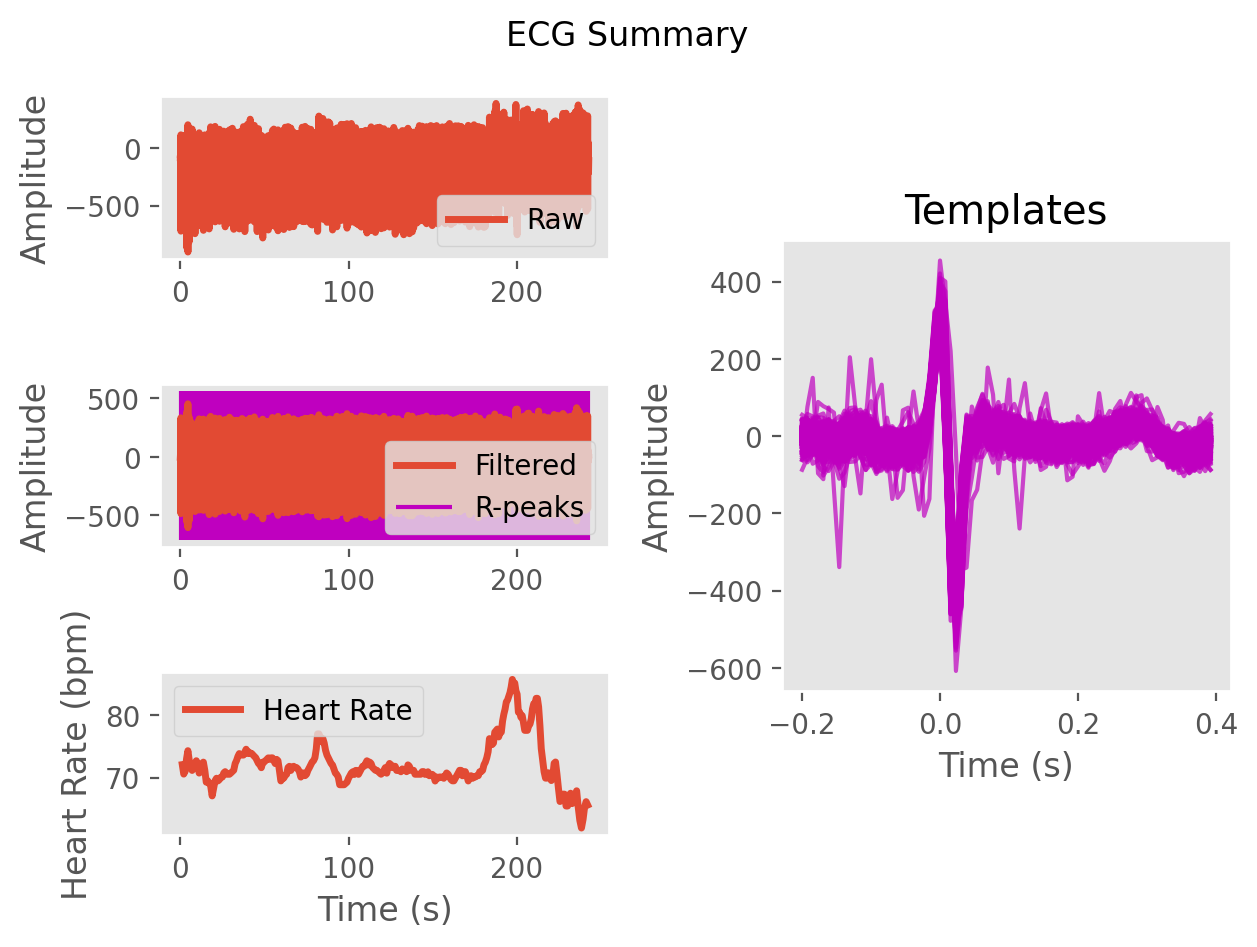

The data file committed next to this chart (first rows):
ECG, -4.100835193011318, 7.52383451735829, 13.074070177323831, 5.7166629152073405, -0.9937187399597862, 1.6341438588208326, 5.134252922665596, 10.259204010714786, 14.74828396170022, 14.780404231134284, 20.672566444093395, 19.633129545748645, -10.90080705381752, -44.41459209664279, -46.23328261937794, -30.486772417033983, -25.499799710810578, -30.362212452665666, -22.100525856485845, 0.8414830515756488, 9.855119884789406, 2.593304196174488, 0.028578257528923956
Time (s), 0.0, 0.007692, 0.01538, 0.02308, 0.03077, 0.03846, 0.04615, 0.05385, 0.06154, 0.06923, 0.07692, 0.08462, 0.09231, 0.1, 0.1077, 0.1154, 0.1231, 0.1308, 0.1385, 0.1462, 0.1538, 0.1615, 0.1692
Rpeaks, 43, 149, 262, 375, 479, 583, 690, 801, 909, 1019, 1128, 1233, 1341, 1453, 1564, 1671, 1777, 1887, 2000, 2115, 2224, 2339, 2456
IBI Series, 106.0, 113.0, 113.0, 104.0, 104.0, 107.0, 111.0, 108.0, 110.0, 109.0, 105.0, 108.0, 112.0, 111.0, 107.0, 106.0, 110.0, 113.0, 115.0, 109.0, 115.0, 117.0, 117.0
Heart Rate, 1.146, 2.015, 2.885, 3.685, 4.485, 5.308, 6.162, 6.992, 7.838, 8.677, 9.485, 10.32, 11.18, 12.03, 12.85, 13.67, 14.52, 15.38, 16.27, 17.11, 17.99, 18.89, 19.79
